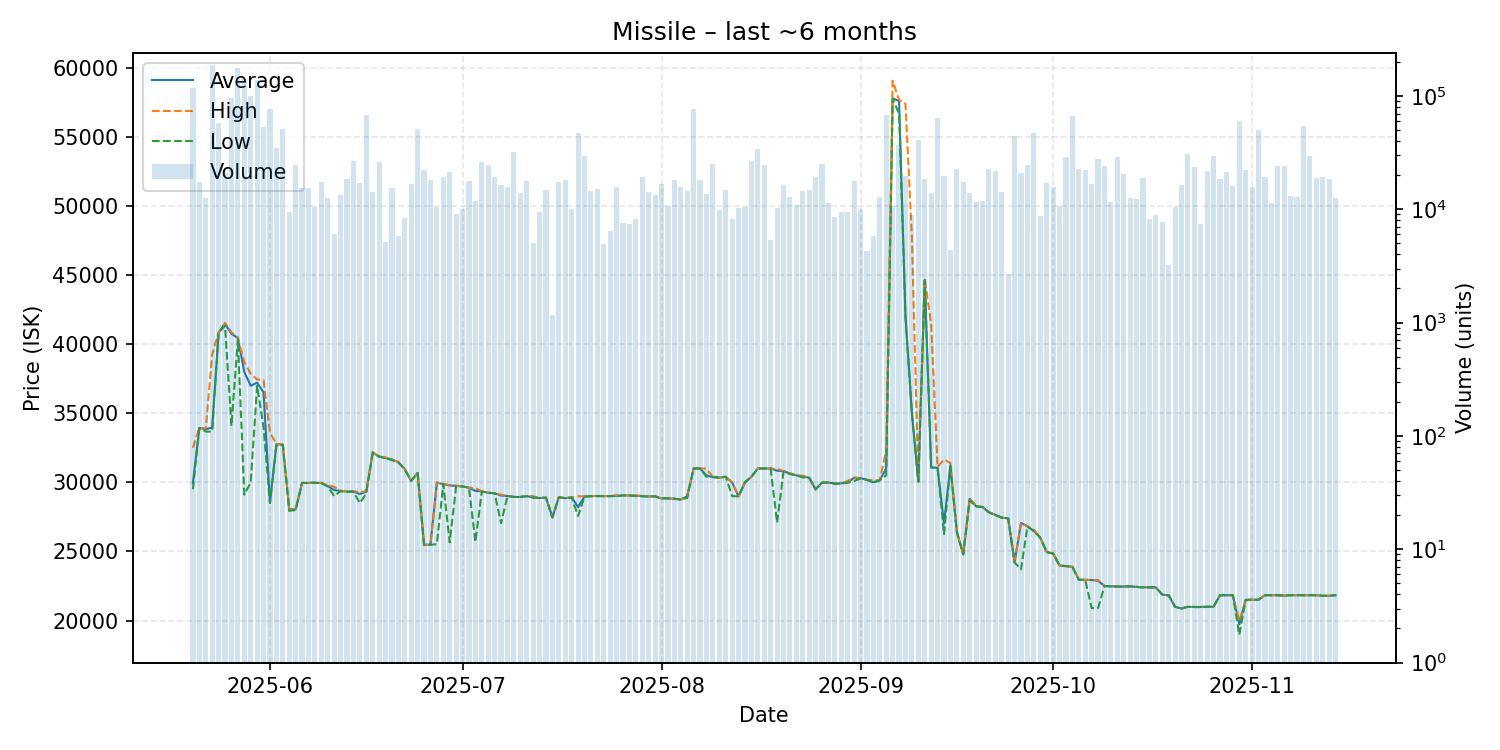

Source data for this figure (header and first rows):
date, average, highest, lowest, order_count, volume
2025-05-20, 29960, 32500, 29500, 50, 118143
2025-05-21, 33940, 33940, 33930, 14, 17285
2025-05-22, 33840, 33880, 33670, 18, 12556
2025-05-23, 33960, 39240, 33670, 73, 185816
2025-05-24, 40840, 40850, 40830, 57, 57778
2025-05-25, 41470, 41540, 41310, 33, 20703
2025-05-26, 40750, 40850, 34080, 55, 95370
2025-05-27, 40440, 40480, 40340, 121, 177464
2025-05-28, 37990, 38690, 29100, 147, 141154
2025-05-29, 36990, 37850, 30000, 120, 99248
2025-05-30, 37210, 37450, 36980, 140, 137534
2025-05-31, 36500, 37390, 33980, 43, 53594
2025-06-01, 28520, 33600, 28490, 57, 76192
2025-06-02, 32760, 32780, 32650, 57, 35065
2025-06-03, 32720, 32740, 32690, 48, 51454
2025-06-04, 28030, 28050, 27930, 23, 9422
2025-06-05, 28040, 28050, 28000, 40, 24427
2025-06-06, 29960, 29960, 29950, 26, 15291
2025-06-07, 29950, 29960, 29950, 33, 15368
2025-06-08, 29970, 29980, 29970, 20, 10528
2025-06-09, 29950, 29950, 29950, 31, 17288
2025-06-10, 29730, 29810, 29690, 18, 12652
2025-06-11, 29440, 29670, 29000, 20, 6035
2025-06-12, 29370, 29390, 29360, 27, 13360
2025-06-13, 29330, 29340, 29320, 27, 18547
2025-06-14, 29330, 29350, 29330, 25, 26502
2025-06-15, 29150, 29300, 28490, 29, 17094
2025-06-16, 29320, 29350, 29200, 44, 68205
2025-06-17, 32140, 32190, 32120, 31, 14102
2025-06-18, 31870, 31880, 31860, 33, 26033
2025-06-19, 31750, 31810, 31740, 16, 5148
2025-06-20, 31650, 31660, 31610, 24, 15315
2025-06-21, 31460, 31460, 31440, 22, 5764
2025-06-22, 30960, 30970, 30920, 18, 8412
2025-06-23, 30100, 30100, 30100, 14, 16667
2025-06-24, 30680, 30680, 30680, 21, 51580
2025-06-25, 25480, 25480, 25480, 22, 22418
2025-06-26, 25480, 25480, 25480, 19, 18155
2025-06-27, 29970, 29990, 25520, 15, 10492
2025-06-28, 29870, 29890, 29870, 20, 19464
2025-06-29, 29770, 29800, 25650, 29, 21392
2025-06-30, 29740, 29760, 29720, 19, 9140
2025-07-01, 29700, 29710, 29700, 24, 10039
2025-07-02, 29610, 29610, 29610, 29, 17673
2025-07-03, 29380, 29580, 25690, 22, 11933
2025-07-04, 29340, 29350, 29330, 32, 26268
2025-07-05, 29240, 29250, 29240, 43, 24696
2025-07-06, 29210, 29210, 29210, 35, 19192
2025-07-07, 29040, 29100, 27040, 20, 16366
2025-07-08, 29010, 29010, 29010, 19, 15701
2025-07-09, 28940, 28940, 28940, 18, 31996
2025-07-10, 28940, 28940, 28940, 19, 14014
2025-07-11, 29000, 29020, 28990, 20, 17646
2025-07-12, 28900, 29000, 28890, 11, 5074
2025-07-13, 28860, 28860, 28860, 18, 9448
2025-07-14, 28890, 28890, 28890, 18, 14662
2025-07-15, 27460, 27460, 27460, 14, 1169
2025-07-16, 28920, 28930, 28910, 24, 17343
2025-07-17, 28850, 28850, 28850, 15, 18305
2025-07-18, 28910, 28910, 28900, 15, 9973
... 119 more rows
